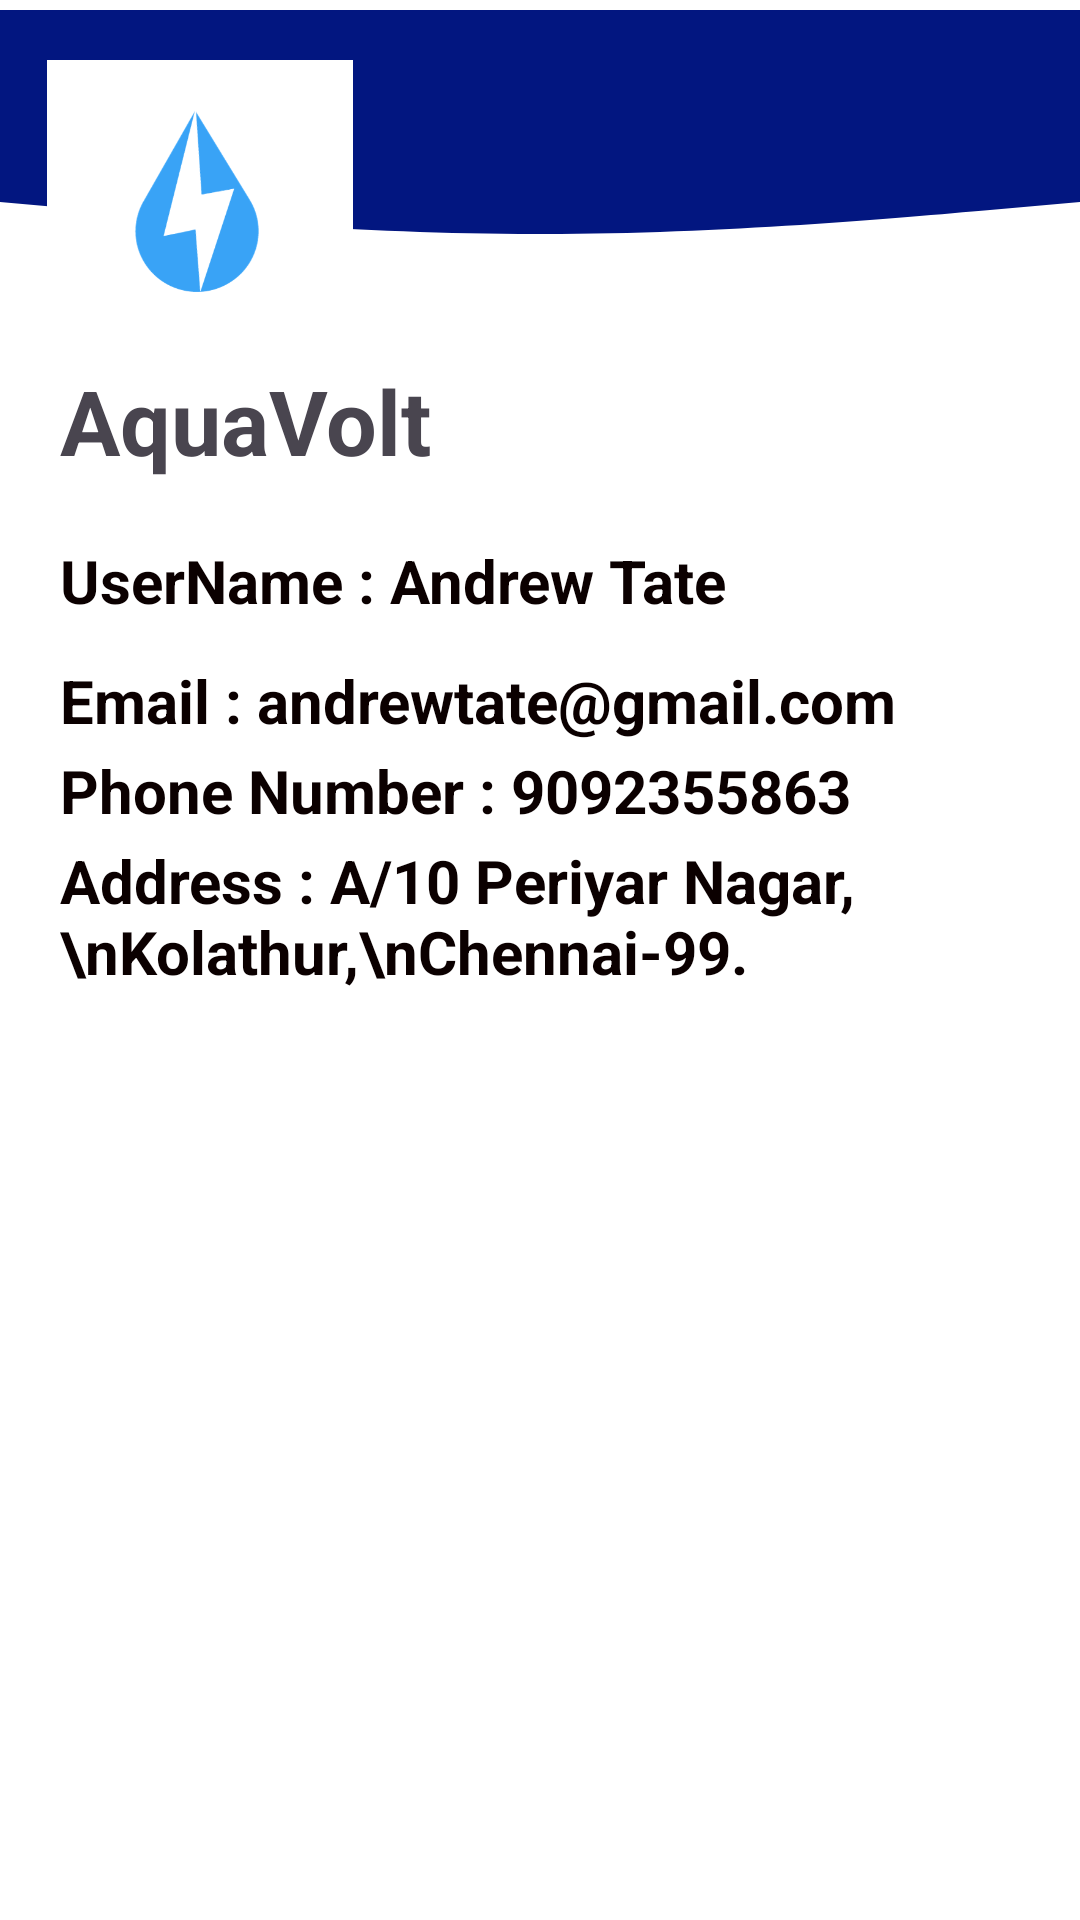

Android layout source for this screen:
<!-- AndroidManifest.xml: application theme Theme.LoginRegistor -->
<!-- res/layout/fragment_profile.xml -->
<?xml version="1.0" encoding="utf-8"?>
<androidx.coordinatorlayout.widget.CoordinatorLayout xmlns:android="http://schemas.android.com/apk/res/android"
    xmlns:app="http://schemas.android.com/apk/res-auto"
    xmlns:tools="http://schemas.android.com/tools"
    android:layout_width="match_parent"
    android:layout_height="match_parent"
    android:background="@color/white"
    tools:context=".Profile">


    <ImageView
        android:id="@+id/imageView2"
        android:layout_width="wrap_content"
        android:layout_height="wrap_content"
        android:src="@drawable/wave"
        android:layout_marginTop="-117dp"
        app:layout_constraintEnd_toEndOf="parent"
        app:layout_constraintHorizontal_bias="1.0"
        app:layout_constraintStart_toStartOf="parent"
        tools:layout_editor_absoluteY="102dp" />

    <ImageView
        android:id="@+id/imageView3"
        android:layout_width="133dp"
        android:layout_height="102dp"
        android:src="@drawable/logoo"
        android:layout_marginTop="20dp"
        tools:layout_editor_absoluteX="91dp"
        tools:layout_editor_absoluteY="16dp" />
    <TextView
        android:layout_width="wrap_content"
        android:layout_height="wrap_content"
        android:text="AquaVolt"
        android:textSize="30dp"
        android:textStyle="bold"
        android:layout_marginLeft="20dp"
        android:layout_marginTop="120dp"
        />

    <TextView
        android:id="@+id/userName"
        android:layout_width="wrap_content"
        android:layout_height="wrap_content"
        android:layout_marginLeft="20dp"
        android:layout_marginTop="180dp"
        android:text="UserName : Andrew Tate"
        android:textColor="#0B0000"
        android:textSize="20dp"
        android:textStyle="bold" />
    <TextView
        android:id="@+id/email"
        android:layout_width="wrap_content"
        android:layout_height="wrap_content"
        android:layout_marginLeft="20dp"
        android:layout_marginTop="220dp"
        android:text="Email : andrewtate@gmail.com"
        android:textColor="#0B0000"
        android:textSize="20dp"
        android:textStyle="bold" />
    <TextView
        android:id="@+id/phone"
        android:layout_width="wrap_content"
        android:layout_height="wrap_content"
        android:layout_marginLeft="20dp"
        android:layout_marginTop="250dp"
        android:text="Phone Number : 9092355863"
        android:textColor="#0B0000"
        android:textSize="20dp"
        android:textStyle="bold" />
    <TextView
        android:id="@+id/add"
        android:layout_width="wrap_content"
        android:layout_height="wrap_content"
        android:layout_marginLeft="20dp"
        android:layout_marginTop="280dp"
        android:text="Address : A/10 Periyar Nagar,\nKolathur,\nChennai-99."
        android:textColor="#0B0000"
        android:textSize="20dp"
        android:textStyle="bold" />

    <Button
        android:id="@+id/logout"
        android:layout_width="wrap_content"
        android:layout_height="wrap_content"
        android:layout_marginLeft="270dp"

        android:layout_marginTop="630dp"
        android:text="Log Out" />


</androidx.coordinatorlayout.widget.CoordinatorLayout>
<!-- resources referenced by this layout -->
<resources>
  <color name="white">#FFFFFFFF</color>
  <!-- drawable logoo: png bitmap (drawable, 15890 bytes) -->
  <!-- drawable wave (drawable) -->
  <?xml version="1.0" encoding="utf-8"?>
  <vector xmlns:android="http://schemas.android.com/apk/res/android"
      android:width="1440dp"
      android:height="320dp"
      android:viewportWidth="1440"
      android:viewportHeight="320">
      <path
          android:pathData="M0,256L120,266.7C240,277 480,299 720,298.7C960,299 1200,277 1320,266.7L1440,256L1440,0L1320,0C1200,0 960,0 720,0C480,0 240,0 120,0L0,0Z"
          android:fillColor="#021680"/>
  </vector>
  <style name="Theme.LoginRegistor" parent="Base.Theme.LoginRegistor" />
  <style name="Base.Theme.LoginRegistor" parent="Theme.Material3.DayNight.NoActionBar">
          
           <item name="colorPrimary">#071BD3</item>
      </style>
</resources>
